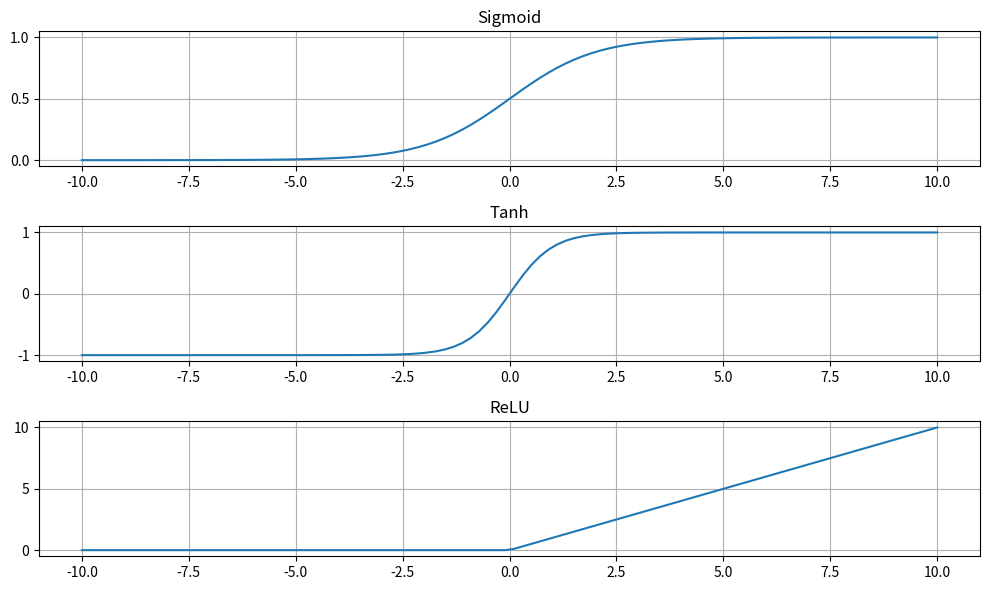

Here is the Python script that generated this plot:
import numpy as np
import matplotlib.pyplot as plt

# Funciones de activación
def sigmoid(x):
    return 1 / (1 + np.exp(-x))

def tanh(x):
    return np.tanh(x)

def relu(x):
    return np.maximum(0, x)

# Generación de valores para graficar
x = np.linspace(-10, 10, 100)

# Graficar funciones de activación
plt.figure(figsize=(10, 6))

plt.subplot(3, 1, 1)
plt.plot(x, sigmoid(x))
plt.title('Sigmoid')
plt.grid()

plt.subplot(3, 1, 2)
plt.plot(x, tanh(x))
plt.title('Tanh')
plt.grid()

plt.subplot(3, 1, 3)
plt.plot(x, relu(x))
plt.title('ReLU')
plt.grid()

plt.tight_layout()
plt.show()
